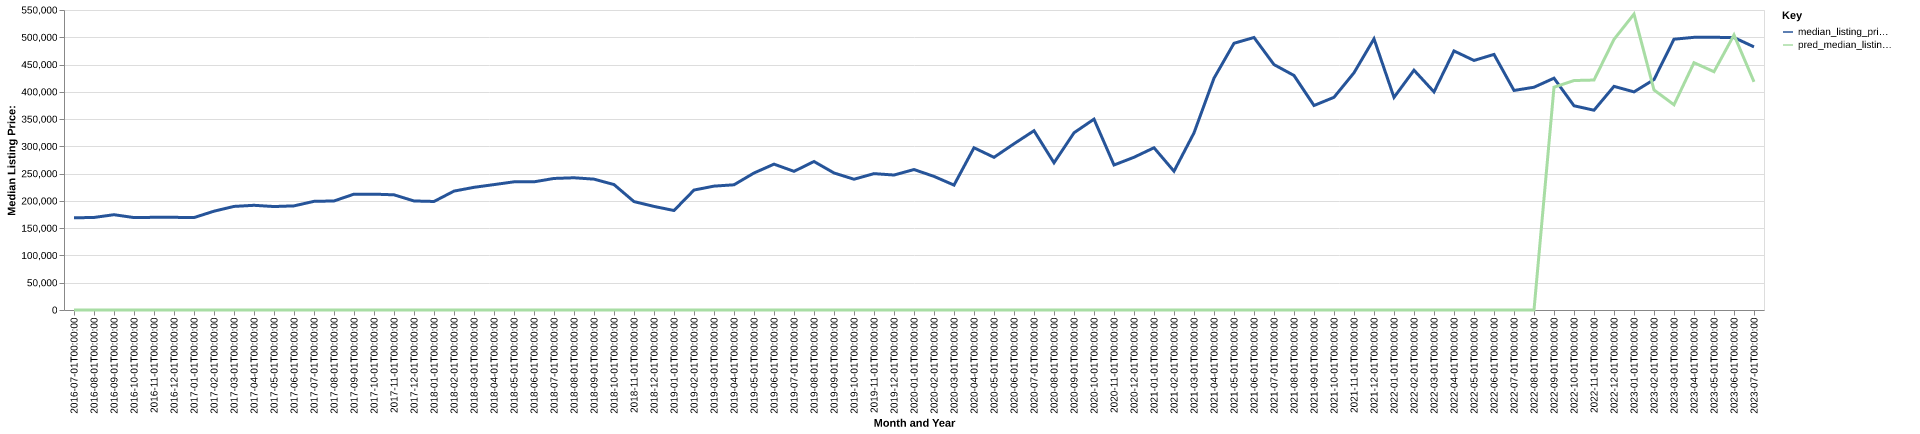

The file beside this chart, header and first rows:
date, time_idx, median_listing_price, thirty_year_interest_rate_five, month, county_name, active_listing_count, median_days_on_market, pred_median_listing_price, month_year
2016-07-01, 0, 169000, 3.72, 7, grainger, tn, 161.0, 96.0, 0, Jul-2016
2016-08-01, 1, 169675, 3.73, 8, grainger, tn, 151.0, 96.0, 0, Aug-2016
2016-09-01, 2, 174700, 3.66, 9, grainger, tn, 145.0, 99.0, 0, Sep-2016
2016-10-01, 3, 169450, 3.64, 10, grainger, tn, 148.0, 113.0, 0, Oct-2016
2016-11-01, 4, 169900, 3.66, 11, grainger, tn, 136.0, 107.0, 0, Nov-2016
2016-12-01, 5, 169900, 3.48, 12, grainger, tn, 142.0, 100.0, 0, Dec-2016
2017-01-01, 6, 169450, 3.45, 1, grainger, tn, 141.0, 101.0, 0, Jan-2017
2017-02-01, 7, 181150, 3.5, 2, grainger, tn, 138.0, 106.0, 0, Feb-2017
2017-03-01, 8, 189900, 3.52, 3, grainger, tn, 127.0, 109.0, 0, Mar-2017
2017-04-01, 9, 191950, 4.03, 4, grainger, tn, 126.0, 98.0, 0, Apr-2017
2017-05-01, 10, 189675, 4.32, 5, grainger, tn, 124.0, 94.0, 0, May-2017
2017-06-01, 11, 190900, 4.2, 6, grainger, tn, 132.0, 82.0, 0, Jun-2017
2017-07-01, 12, 199200, 4.19, 7, grainger, tn, 129.0, 91.0, 0, Jul-2017
2017-08-01, 13, 199900, 4.3, 8, grainger, tn, 128.0, 90.0, 0, Aug-2017
2017-09-01, 14, 212400, 4.1, 9, grainger, tn, 119.0, 94.0, 0, Sep-2017
2017-10-01, 15, 212425, 4.05, 10, grainger, tn, 124.0, 101.0, 0, Oct-2017
2017-11-01, 16, 211150, 3.94, 11, grainger, tn, 116.0, 105.0, 0, Nov-2017
2017-12-01, 17, 199900, 4.03, 12, grainger, tn, 108.0, 100.0, 0, Dec-2017
2018-01-01, 18, 198975, 3.93, 1, grainger, tn, 101.0, 111.0, 0, Jan-2018
2018-02-01, 19, 217975, 3.83, 2, grainger, tn, 98.0, 112.0, 0, Feb-2018
2018-03-01, 20, 224900, 3.94, 3, grainger, tn, 93.0, 114.0, 0, Mar-2018
2018-04-01, 21, 229900, 3.95, 4, grainger, tn, 95.0, 74.0, 0, Apr-2018
2018-05-01, 22, 235000, 3.99, 5, grainger, tn, 109.0, 50.0, 0, May-2018
2018-06-01, 23, 235000, 4.15, 6, grainger, tn, 103.0, 62.0, 0, Jun-2018
2018-07-01, 24, 241175, 4.4, 7, grainger, tn, 103.0, 77.0, 0, Jul-2018
2018-08-01, 25, 242425, 4.46, 8, grainger, tn, 106.0, 67.0, 0, Aug-2018
2018-09-01, 26, 239900, 4.58, 9, grainger, tn, 111.0, 64.0, 0, Sep-2018
2018-10-01, 27, 229950, 4.66, 10, grainger, tn, 108.0, 74.0, 0, Oct-2018
2018-11-01, 28, 198750, 4.62, 11, grainger, tn, 97.0, 88.0, 0, Nov-2018
2018-12-01, 29, 189900, 4.54, 12, grainger, tn, 86.0, 102.0, 0, Dec-2018
2019-01-01, 30, 182383, 4.6, 1, grainger, tn, 73.0, 115.0, 0, Jan-2019
2019-02-01, 31, 219900, 4.72, 2, grainger, tn, 76.0, 115.0, 0, Feb-2019
2019-03-01, 32, 227100, 4.9, 3, grainger, tn, 73.0, 96.0, 0, Mar-2019
2019-04-01, 33, 229550, 4.94, 4, grainger, tn, 77.0, 64.0, 0, Apr-2019
2019-05-01, 34, 251150, 4.75, 5, grainger, tn, 79.0, 56.0, 0, May-2019
2019-06-01, 35, 267400, 4.51, 6, grainger, tn, 75.0, 59.0, 0, Jun-2019
2019-07-01, 36, 254200, 4.41, 7, grainger, tn, 72.0, 71.0, 0, Jul-2019
2019-08-01, 37, 272245, 4.41, 8, grainger, tn, 77.0, 65.0, 0, Aug-2019
2019-09-01, 38, 251239, 4.2, 9, grainger, tn, 84.0, 63.0, 0, Sep-2019
2019-10-01, 39, 239734, 4.14, 10, grainger, tn, 87.0, 65.0, 0, Oct-2019
2019-11-01, 40, 250000, 3.84, 11, grainger, tn, 82.0, 81.0, 0, Nov-2019
2019-12-01, 41, 247450, 3.81, 12, grainger, tn, 73.0, 104.0, 0, Dec-2019
2020-01-01, 42, 257500, 3.75, 1, grainger, tn, 66.0, 119.0, 0, Jan-2020
2020-02-01, 43, 244950, 3.73, 2, grainger, tn, 54.0, 121.0, 0, Feb-2020
2020-03-01, 44, 229000, 3.78, 3, grainger, tn, 63.0, 99.0, 0, Mar-2020
2020-04-01, 45, 297400, 3.75, 4, grainger, tn, 50.0, 81.0, 0, Apr-2020
2020-05-01, 46, 279900, 3.74, 5, grainger, tn, 53.0, 80.0, 0, May-2020
2020-06-01, 47, 304725, 3.72, 6, grainger, tn, 47.0, 85.0, 0, Jun-2020
2020-07-01, 48, 328675, 3.49, 7, grainger, tn, 44.0, 71.0, 0, Jul-2020
2020-08-01, 49, 269900, 3.65, 8, grainger, tn, 37.0, 74.0, 0, Aug-2020
2020-09-01, 50, 324900, 3.33, 9, grainger, tn, 35.0, 55.0, 0, Sep-2020
2020-10-01, 51, 349900, 3.28, 10, grainger, tn, 33.0, 67.0, 0, Oct-2020
2020-11-01, 52, 265825, 3.21, 11, grainger, tn, 41.0, 48.0, 0, Nov-2020
2020-12-01, 53, 280000, 3.07, 12, grainger, tn, 36.0, 53.0, 0, Dec-2020
2021-01-01, 54, 297450, 2.99, 1, grainger, tn, 29.0, 77.0, 0, Jan-2021
2021-02-01, 55, 254400, 2.93, 2, grainger, tn, 22.0, 94.0, 0, Feb-2021
2021-03-01, 56, 324725, 2.88, 3, grainger, tn, 26.0, 68.0, 0, Mar-2021
2021-04-01, 57, 425000, 2.84, 4, grainger, tn, 25.0, 39.0, 0, Apr-2021
2021-05-01, 58, 489000, 2.71, 5, grainger, tn, 26.0, 35.0, 0, May-2021
2021-06-01, 59, 499600, 2.79, 6, grainger, tn, 29.0, 43.0, 0, Jun-2021
... 25 more rows
